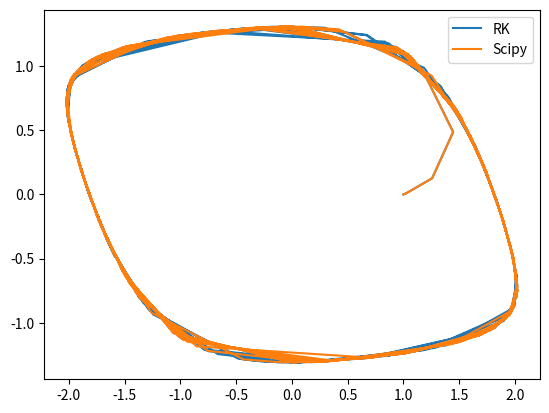

Reproduce this figure in Python.
from enum import StrEnum
from typing import Callable, Optional

import matplotlib.pyplot as plt
import numpy as np
import scipy

# Multiply steps computed from asymptotic behaviour of errors by this.
SAFETY = 0.9

MIN_FACTOR = 0.2  # Minimum allowed decrease in a step size.
MAX_FACTOR = 10  # Maximum allowed increase in a step size.


def rms_norm(x):
    return np.linalg.norm(x) / x.size**0.5


class VanderPoloscillator:
    def __init__(self, mu: float = 2.0):
        self.mu = mu

    def __call__(self, t: float, y: np.ndarray) -> np.ndarray:
        return np.array([self.mu * (y[0] - (y[0] ** 3) / 3 - y[1]), y[0] / self.mu])


class SolverStatus(StrEnum):
    RUNNING = "running"
    FINISHED = "finished"
    FAILED = "failed"


class RungeKutta:
    C: np.ndarray = NotImplemented
    A: np.ndarray = NotImplemented
    B: np.ndarray = NotImplemented
    E: np.ndarray = NotImplemented

    order: int = NotImplemented
    error_estimator_order: int = NotImplemented
    n_stages: int = NotImplemented

    status: Optional[SolverStatus] = None

    def __init__(
        self,
        dydt: Callable,
        t0: float,
        tf: float,
        max_step=np.inf,
        rtol: float = 1e-3,
        atol: float = 1e-6,
        first_step_size: Optional[float] = None,
    ):
        self.t = t0
        self.t0 = t0
        self.tf = tf
        self.atol = atol
        self.rtol = rtol
        self.dydt = dydt
        self.error_exponent = -1 / (self.error_estimator_order + 1)
        self.h = first_step_size

    def set_iv(self, y0: np.ndarray):
        self.y = y0
        self.coords_dim = y0.size
        self.f = self.dydt(self.t, self.y)
        self.K = np.empty((self.n_stages + 1, self.coords_dim), dtype=self.y.dtype)
        if self.h is None:
            self.h = self._select_initial_step()
            print("Initial Step Size", self.h)
        self.status = "running"

    def _estimate_error(self, K, h):
        return np.dot(K.T, self.E) * h

    def _estimate_error_norm(self, K, h, scale):
        return rms_norm(self._estimate_error(K, h) / scale)

    def _select_initial_step(self):
        interval_length = abs(self.tf - self.t0)
        if interval_length == 0.0:
            return 0.0

        scale = self.atol + np.abs(self.y) * self.rtol
        d0 = rms_norm(self.y / scale)
        d1 = rms_norm(self.f / scale)

        if d0 < 1e-5 or d1 < 1e-5:
            h0 = 1e-6
        else:
            h0 = 0.01 * d0 / d1
        # Check t0+h0*direction doesn't take us beyond t_bound
        h0 = min(h0, interval_length)
        y1 = self.y + h0 * self.f
        f1 = self.dydt(t0 + h0, y1)
        d2 = rms_norm((f1 - self.f) / scale) / h0

        if d1 <= 1e-15 and d2 <= 1e-15:
            h1 = max(1e-6, h0 * 1e-3)
        else:
            h1 = (0.01 / max(d1, d2)) ** (1 / (self.order + 1))

        return min(100 * h0, h1, interval_length)

    def _rk_step(self):
        self.K[0] = self.f

        for s, (a, c) in enumerate(zip(self.A[1:], self.C[1:]), start=1):
            dy = np.dot(self.K[:s].T, a[:s]) * self.h
            self.K[s] = self.dydt(self.t + c * self.h, self.y + dy)

        y_new = self.y + self.h * np.dot(self.K[:-1].T, self.B)
        f_new = self.dydt(self.t + self.h, y_new)

        self.K[-1] = f_new

        return y_new, f_new

    def step(self):
        step_accepted = False

        while not step_accepted:
            y_new, f_new = self._rk_step()

            scale = self.atol + np.maximum(np.abs(self.y), np.abs(y_new)) * self.rtol
            error_norm = self._estimate_error_norm(self.K, self.h, scale)

            factor = min(MAX_FACTOR, SAFETY * error_norm**self.error_exponent)

            self.h *= factor
            step_accepted = error_norm < 1

        self.t += self.h
        self.y = y_new
        self.f = f_new

        if self.t >= self.tf:
            self.status = "finished"


class RK23(RungeKutta):
    order = 3
    error_estimator_order = 2
    n_stages = 3
    C = np.array([0, 1 / 2, 3 / 4])
    A = np.array([[0, 0, 0], [1 / 2, 0, 0], [0, 3 / 4, 0]])
    B = np.array([2 / 9, 1 / 3, 4 / 9])
    E = np.array([5 / 72, -1 / 12, -1 / 9, 1 / 8])


class RK45(RungeKutta):
    order = 5
    error_estimator_order = 4
    n_stages = 6
    C = np.array([0, 1 / 5, 3 / 10, 4 / 5, 8 / 9, 1])
    A = np.array(
        [
            [0, 0, 0, 0, 0],
            [1 / 5, 0, 0, 0, 0],
            [3 / 40, 9 / 40, 0, 0, 0],
            [44 / 45, -56 / 15, 32 / 9, 0, 0],
            [19372 / 6561, -25360 / 2187, 64448 / 6561, -212 / 729, 0],
            [9017 / 3168, -355 / 33, 46732 / 5247, 49 / 176, -5103 / 18656],
        ]
    )
    B = np.array([35 / 384, 0, 500 / 1113, 125 / 192, -2187 / 6784, 11 / 84])
    E = np.array(
        [-71 / 57600, 0, 71 / 16695, -71 / 1920, 17253 / 339200, -22 / 525, 1 / 40]
    )


def solve_ivp(solver: RungeKutta, y0: np.ndarray):
    solver.set_iv(y0)
    ts = [solver.t]
    ys = [y0]

    while solver.status != "finished":
        solver.step()
        ts.append(solver.t)
        ys.append(solver.y)

    ts.append(solver.t)
    ys.append(solver.y)

    return ts, ys


if __name__ == "__main__":
    ode = VanderPoloscillator()
    t0 = 0.0
    tf = 100.0
    solver = RK45(ode, t0, tf)

    y0 = np.array([1.0, 0.0])
    ts, ys = solve_ivp(solver, y0)
    ys = np.array(ys)

    scipy_sol = scipy.integrate.solve_ivp(ode, (t0, tf), y0, method="RK45")
    print(len(scipy_sol.t), len(ts))

    plt.plot(ys[:, 0], ys[:, 1], label="RK")
    plt.plot(scipy_sol.y[0], scipy_sol.y[1], label="Scipy")
    plt.legend()
    plt.show()
